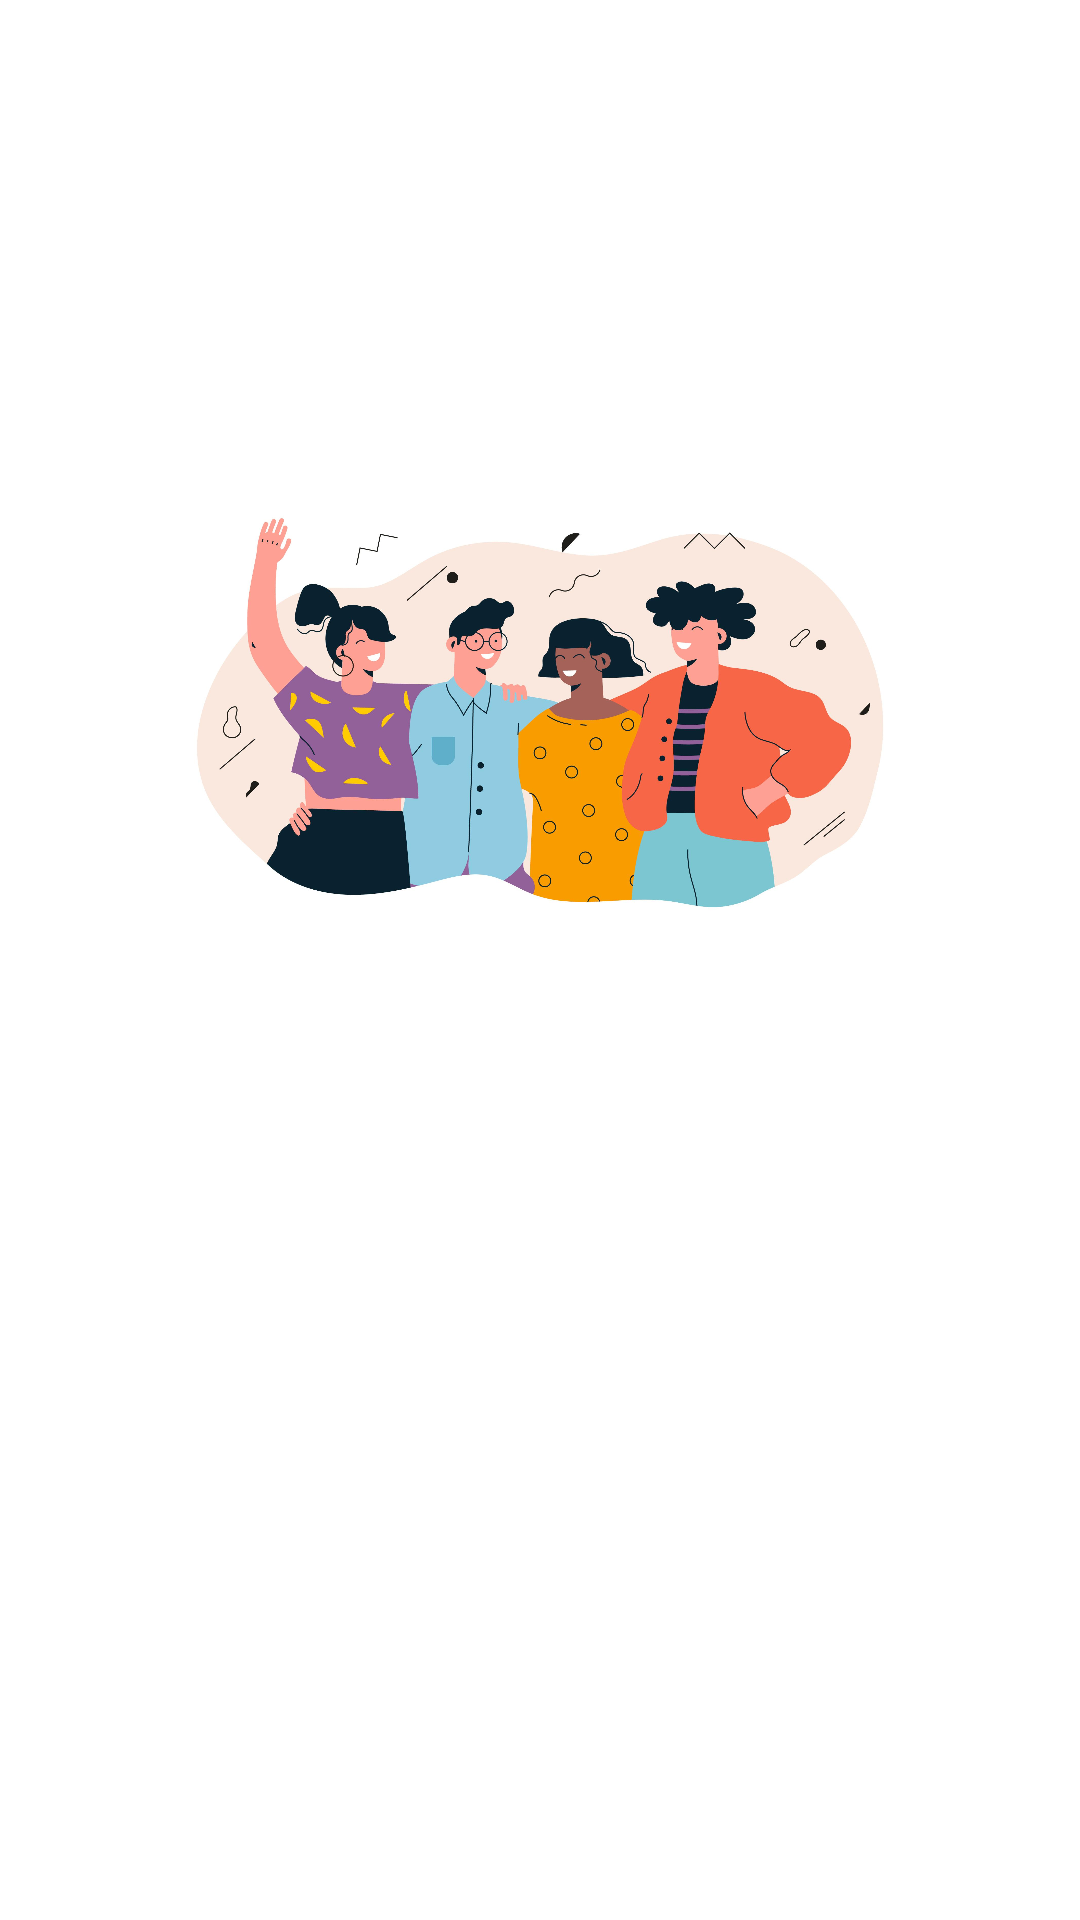

Android layout source for this screen:
<!-- AndroidManifest.xml: application theme Theme.MyStory -->
<!-- res/layout/activity_welcome.xml -->
<?xml version="1.0" encoding="utf-8"?>
<androidx.constraintlayout.widget.ConstraintLayout xmlns:android="http://schemas.android.com/apk/res/android"
    xmlns:app="http://schemas.android.com/apk/res-auto"
    xmlns:tools="http://schemas.android.com/tools"
    android:id="@+id/background"
    android:layout_width="match_parent"
    android:layout_height="match_parent"
    tools:context=".ui.view.welcome.WelcomeActivity">

    <ImageView
        android:id="@+id/imageView"
        android:layout_marginTop="150dp"
        android:layout_width="0dp"
        android:layout_height="0dp"
        app:layout_constraintBottom_toTopOf="@+id/guidelineHorizontal"
        app:layout_constraintEnd_toEndOf="parent"
        app:layout_constraintStart_toStartOf="parent"
        app:layout_constraintTop_toTopOf="parent"
        app:srcCompat="@drawable/image_welcome" />

    <TextView
        android:id="@+id/titleTextView"
        android:layout_width="0dp"
        android:layout_height="wrap_content"
        android:layout_marginStart="32dp"
        android:layout_marginTop="8dp"
        android:layout_marginEnd="32dp"
        android:alpha="0"
        android:gravity="center"
        android:text="@string/title_welcome_page"
        android:textColor="@color/black"
        android:textSize="20sp"
        android:textStyle="bold"
        app:layout_constraintEnd_toEndOf="parent"
        app:layout_constraintHorizontal_bias="0.0"
        app:layout_constraintStart_toStartOf="parent"
        app:layout_constraintTop_toTopOf="@+id/guidelineHorizontal"
        tools:alpha="100" />

    <TextView
        android:id="@+id/descTextView"
        android:layout_width="0dp"
        android:layout_height="wrap_content"
        android:layout_marginStart="32dp"
        android:layout_marginTop="8dp"
        android:gravity="center"
        android:layout_marginEnd="32dp"
        android:alpha="0"
        android:text="@string/message_welcome_page"
        android:textSize="14sp"
        app:layout_constraintEnd_toEndOf="parent"
        app:layout_constraintHorizontal_bias="0.0"
        app:layout_constraintStart_toStartOf="parent"
        app:layout_constraintTop_toBottomOf="@+id/titleTextView"
        tools:alpha="100" />

    <Button
        android:id="@+id/loginButton"
        android:layout_width="0dp"
        android:layout_height="wrap_content"
        android:layout_marginStart="32dp"
        android:layout_marginTop="32dp"
        android:layout_marginEnd="16dp"
        android:alpha="0"
        android:text="@string/login"
        app:layout_constraintEnd_toStartOf="@+id/guidelineVertical"
        app:layout_constraintStart_toStartOf="parent"
        app:layout_constraintTop_toBottomOf="@+id/descTextView"
        tools:alpha="100" />

    <Button
        android:id="@+id/signupButton"
        android:layout_width="0dp"
        android:layout_height="wrap_content"
        android:layout_marginStart="16dp"
        android:layout_marginTop="32dp"
        android:layout_marginEnd="32dp"
        android:alpha="0"
        android:text="@string/signup"
        app:layout_constraintEnd_toEndOf="parent"
        app:layout_constraintStart_toStartOf="@+id/guidelineVertical"
        app:layout_constraintTop_toBottomOf="@+id/descTextView"
        tools:alpha="100" />

    <androidx.constraintlayout.widget.Guideline
        android:id="@+id/guidelineHorizontal"
        android:layout_width="wrap_content"
        android:layout_height="64dp"
        android:orientation="horizontal"
        app:layout_constraintEnd_toEndOf="parent"
        app:layout_constraintGuide_percent="0.5"
        app:layout_constraintStart_toStartOf="parent" />

    <androidx.constraintlayout.widget.Guideline
        android:id="@+id/guidelineVertical"
        android:layout_width="wrap_content"
        android:layout_height="64dp"
        android:orientation="vertical"
        app:layout_constraintEnd_toEndOf="parent"
        app:layout_constraintGuide_percent="0.5"
        app:layout_constraintStart_toStartOf="parent" />

</androidx.constraintlayout.widget.ConstraintLayout>
<!-- resources referenced by this layout -->
<resources>
  <color name="black">#FF000000</color>
  <!-- drawable image_welcome: jpg bitmap (drawable, 216494 bytes) -->
  <string name="login">Login</string>
  <string name="message_welcome_page">Save your stories, restore you memories.</string>
  <string name="signup">Signup</string>
  <string name="title_welcome_page">Welcome to My Story!</string>
  <style name="Theme.MyStory" parent="Base.Theme.MyStory" />
  <style name="Base.Theme.MyStory" parent="Theme.Material3.DayNight">
          
  
          
          <item name="colorPrimary">@color/peach</item>
          <item name="colorPrimaryVariant">@color/coral_pink</item>
          <item name="colorOnPrimary">@color/black</item>
  
          
          <item name="colorSecondary">@color/navy</item>
          <item name="colorSecondaryVariant">@color/maroon</item>
          <item name="colorOnSecondary">@color/white</item>
  
          
          <item name="colorSurface">@color/white</item>
          <item name="colorOnSurface">@color/black</item>
          <item name="android:colorBackground">@color/white</item>
          <item name="colorOnBackground">@color/black</item>
      </style>
  <color name="peach">#FFBE98</color>
  <color name="coral_pink">#E6815A</color>
  <color name="navy">#2D3D4F</color>
  <color name="maroon">#7E2513</color>
  <color name="white">#FFFFFFFF</color>
</resources>
